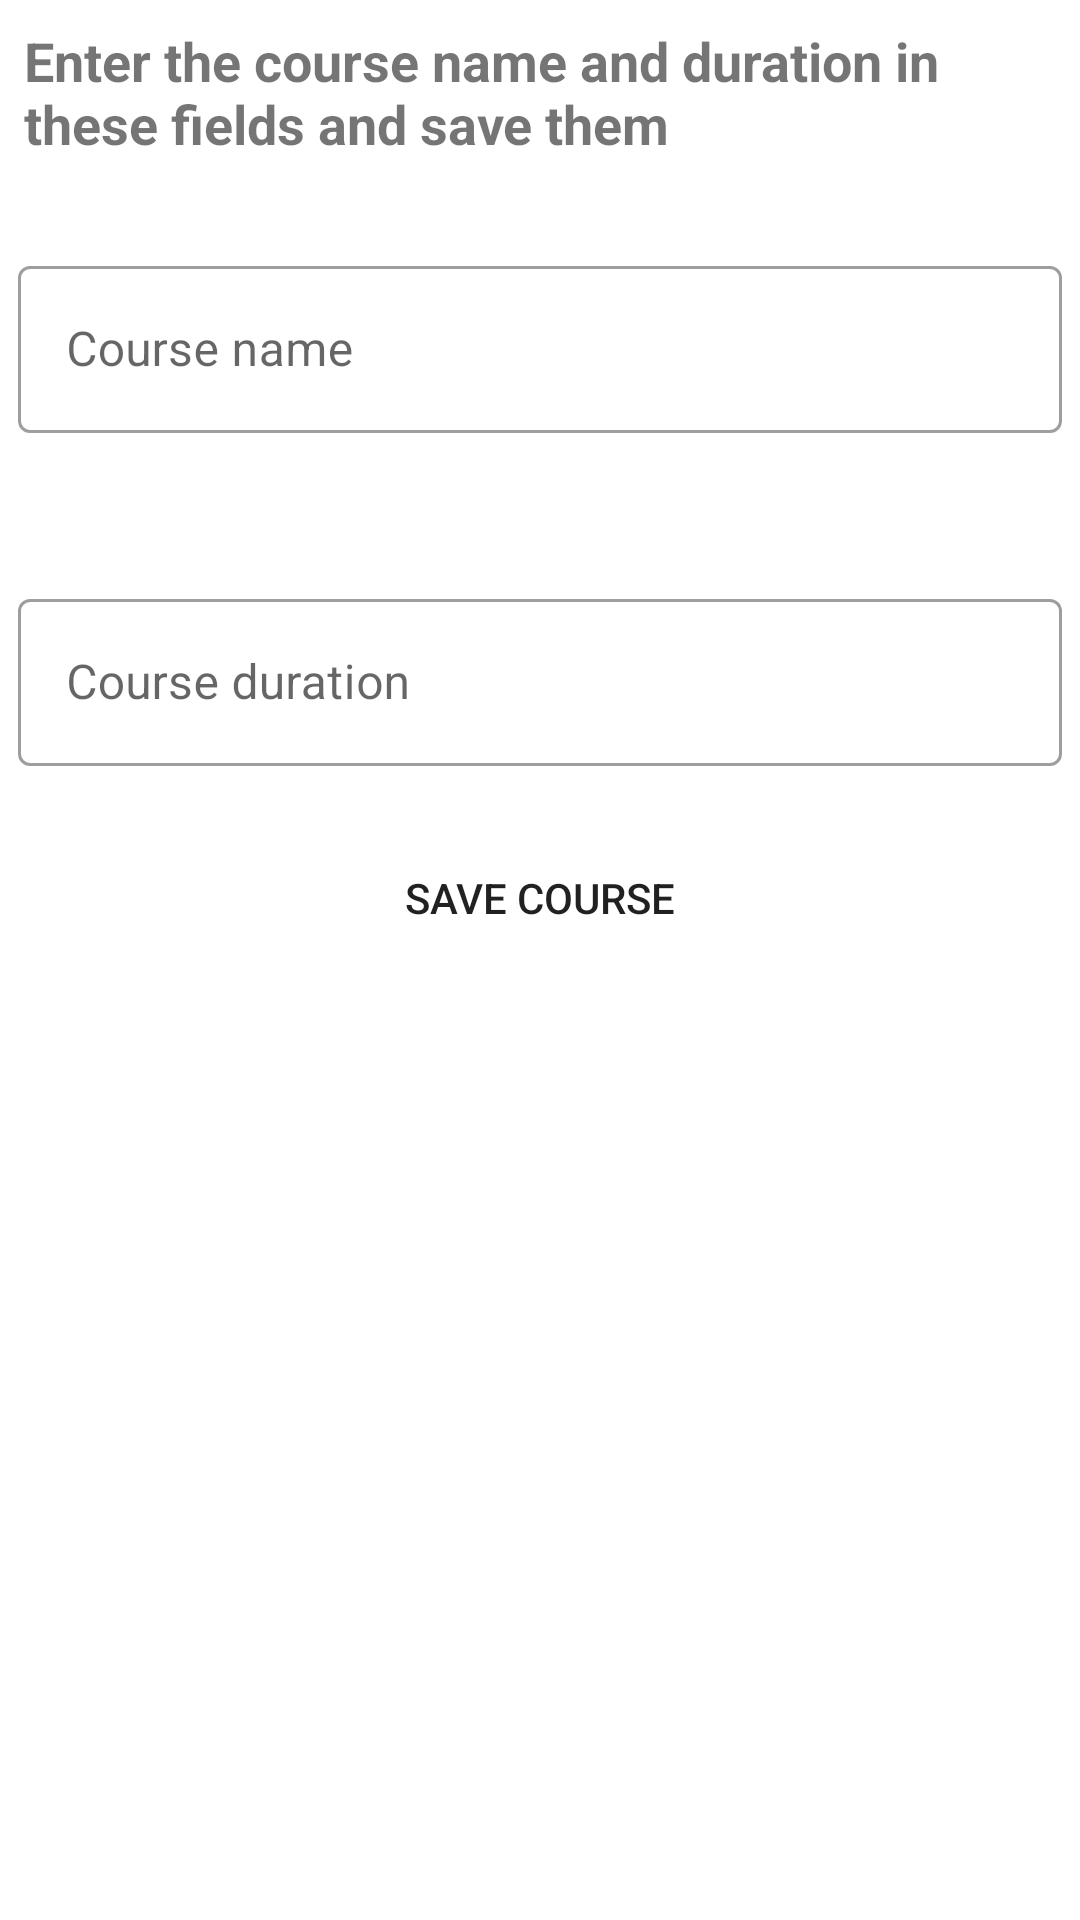

This screen was rendered from an Android layout file. Write that file and the resources it references.
<!-- AndroidManifest.xml: application theme Theme.RoomMultipleTables -->
<!-- res/layout/fragment_add_course.xml -->
<?xml version="1.0" encoding="utf-8"?>
<androidx.constraintlayout.widget.ConstraintLayout xmlns:android="http://schemas.android.com/apk/res/android"
    xmlns:app="http://schemas.android.com/apk/res-auto"
    xmlns:tools="http://schemas.android.com/tools"
    android:layout_width="match_parent"
    android:layout_height="match_parent"
    tools:context=".fragment.AddCourseFragment">


    <TextView
        android:id="@+id/course_todo_text_view"
        android:layout_width="match_parent"
        android:layout_height="wrap_content"
        android:text="@string/course_todo"
        android:layout_marginTop="8dp"
        android:layout_marginStart="8dp"
        android:textSize="18sp"
        android:textStyle="bold"
        app:layout_constraintTop_toTopOf="parent"
        app:layout_constraintStart_toStartOf="parent"
        app:layout_constraintEnd_toEndOf="parent"/>

    <com.google.android.material.textfield.TextInputLayout
        android:id="@+id/course_name_edit_text"
        android:layout_width="match_parent"
        android:layout_height="wrap_content"
        android:layout_marginTop="30dp"
        style="@style/addItemTextStyle"
        app:layout_constraintEnd_toEndOf="parent"
        app:layout_constraintStart_toStartOf="parent"
        app:layout_constraintTop_toBottomOf="@id/course_todo_text_view">


        <com.google.android.material.textfield.TextInputEditText
            android:id="@+id/course_name"
            android:layout_width="match_parent"
            android:layout_height="wrap_content"
            android:hint="@string/course_name"
            android:inputType="text" />
    </com.google.android.material.textfield.TextInputLayout>


    <com.google.android.material.textfield.TextInputLayout
        android:id="@+id/course_duration_edit_text"
        android:layout_width="match_parent"
        android:layout_height="wrap_content"
        app:layout_constraintEnd_toEndOf="parent"
        android:layout_marginTop="50dp"
        style="@style/addItemTextStyle"
        app:layout_constraintStart_toStartOf="parent"
        app:layout_constraintTop_toBottomOf="@id/course_name_edit_text">


        <com.google.android.material.textfield.TextInputEditText
            android:id="@+id/course_duration"
            android:layout_width="match_parent"
            android:layout_height="wrap_content"
            android:hint="@string/course_duration"
            android:inputType="text"/>
    </com.google.android.material.textfield.TextInputLayout>

    <Button
        android:id="@+id/save_course_button"
        android:layout_width="match_parent"
        android:layout_height="wrap_content"
        android:text="@string/save_course"
        android:layout_marginStart="8dp"
        android:layout_marginEnd="8dp"
        android:background="@drawable/button_background"
        app:layout_constraintTop_toBottomOf="@id/course_duration_edit_text"
        app:layout_constraintStart_toStartOf="parent"
        app:layout_constraintEnd_toEndOf="parent"
        android:layout_marginTop="20dp"/>

</androidx.constraintlayout.widget.ConstraintLayout>
<!-- resources referenced by this layout -->
<resources>
  <!-- drawable button_background (drawable) -->
  <?xml version="1.0" encoding="utf-8"?>
  <shape xmlns:android="http://schemas.android.com/apk/res/android">
      <corners android:radius="20dp"/>
      <solid android:color="@color/pink_600"/>
  </shape>
  <string name="course_duration">Course duration</string>
  <string name="course_name">Course name</string>
  <string name="course_todo">Enter the course name and duration in these fields and save them</string>
  <string name="save_course">SAVE COURSE</string>
  <style name="addItemTextStyle" parent="Theme.MaterialComponents.Light.DarkActionBar">
          <item name="android:layout_marginStart">6dp</item>
          <item name="android:layout_marginEnd">6dp</item>
      </style>
  <style name="Theme.RoomMultipleTables" parent="Theme.MaterialComponents.DayNight.DarkActionBar">
          
          <item name="colorPrimary">@color/pink_950</item>
          <item name="colorPrimaryVariant">@color/pink_400</item>
          <item name="colorOnPrimary">@color/white</item>
          
          <item name="colorSecondary">@color/teal_200</item>
          <item name="colorSecondaryVariant">@color/teal_700</item>
          <item name="colorOnSecondary">@color/black</item>
          
          <item name="android:statusBarColor" tools:targetApi="l">?attr/colorPrimaryVariant</item>
          
  
          <item name="textInputStyle">@style/Widget.MaterialComponents.TextInputLayout.OutlinedBox</item>
      </style>
  <!-- not gathered from this repository: default colours our renderer supplied (Android Studio template values) -->
  <color name="teal_200">#FF03DAC5</color>
  <color name="teal_700">#FF018786</color>
  <color name="black">#FF000000</color>
  <color name="white">#FFFFFFFF</color>
</resources>
